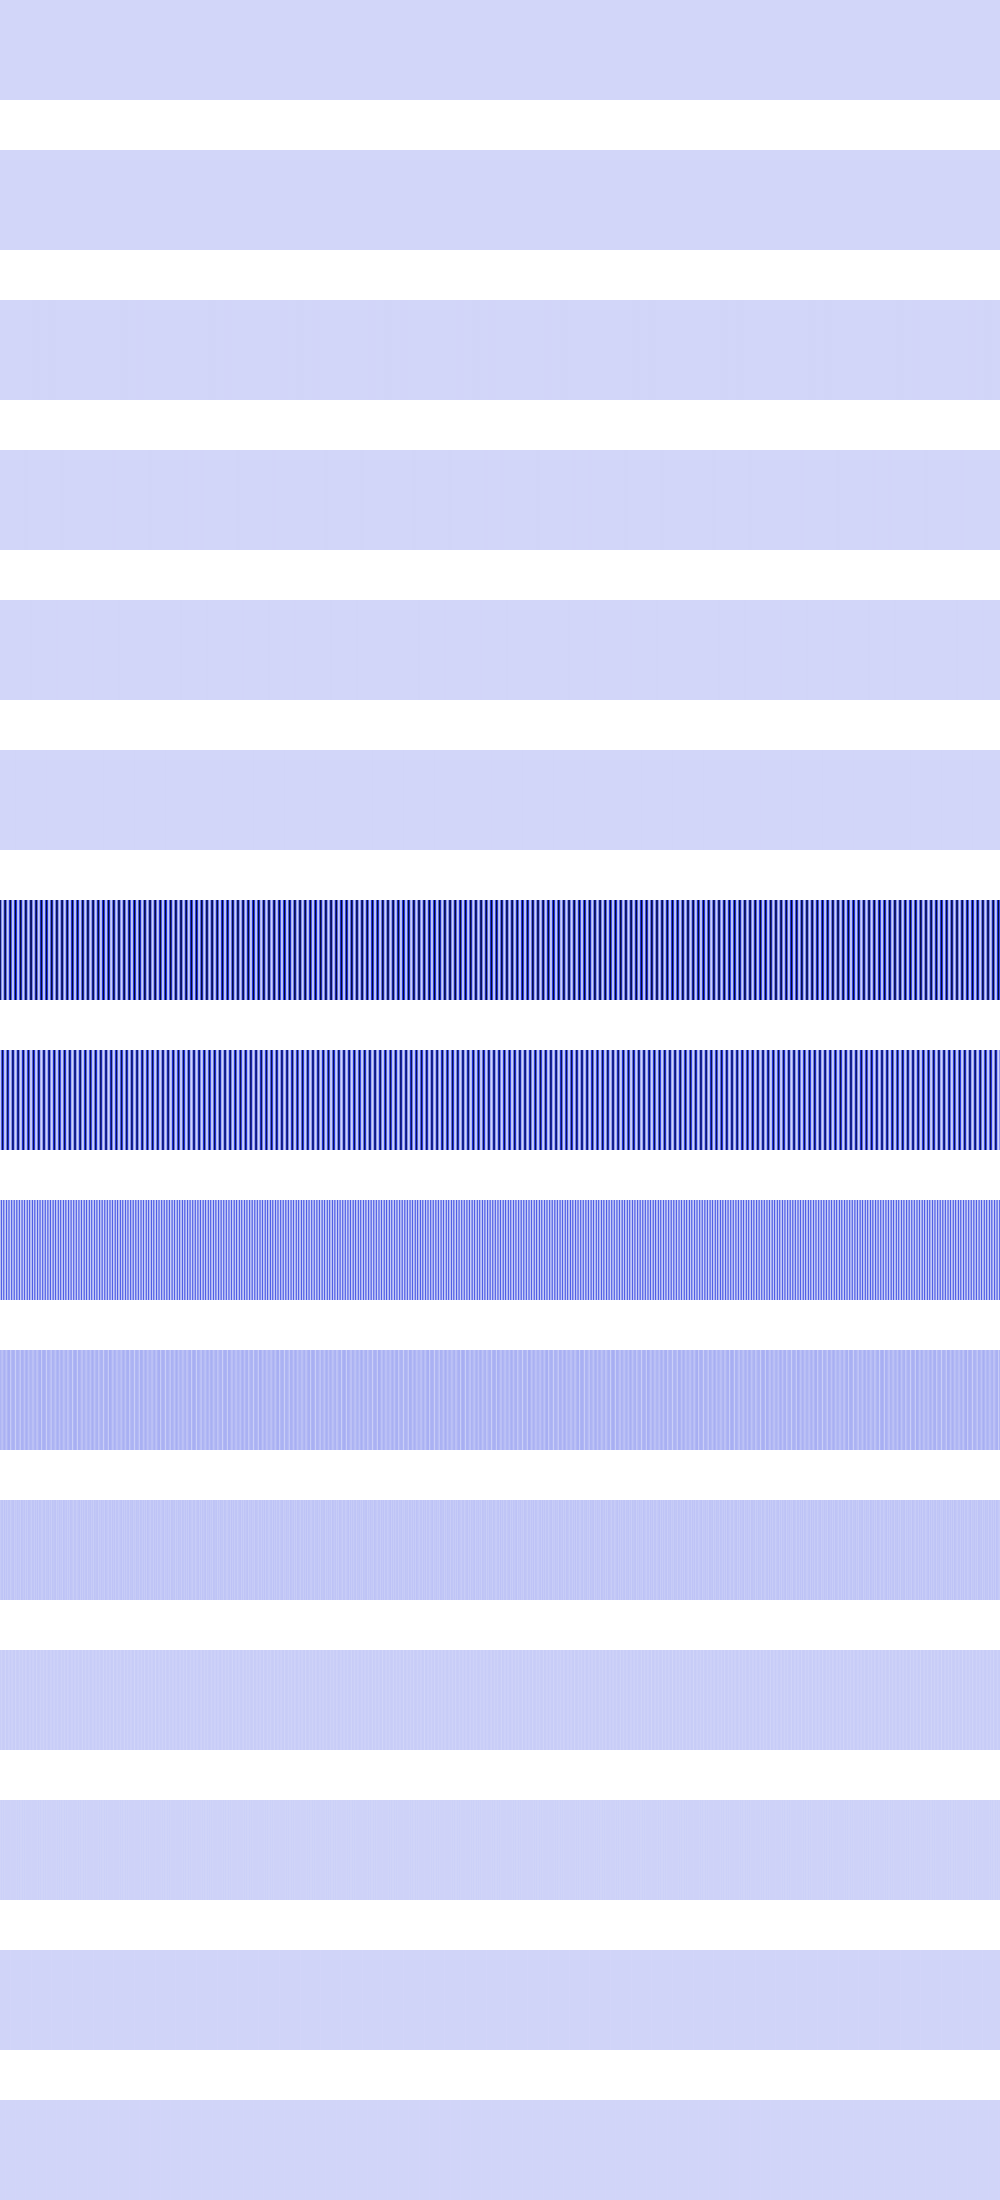

Values plotted in this chart, from the file beside it:
191841, 191841, 191841, 191841, 191841, 191841, 191841, 191841, 191841, 191841, 191841, 191841, 191841, 191841, 191841, 191841, 191841, 191841, 191841, 191841, 191841, 191841, 191841, 191841
0, 0, 0, 0, 0, 0, 0, 0, 0, 0, 0, 0, 0, 0, 0, 0, 10000, 10000, 10000, 10000, 10000, 10000, 10000, 10000
1382960, 1382960, 1382960, 1382960, 1382960, 1382960, 1382960, 1382960, 602176, 602176, 602176, 602176, 602176, 602176, 602176, 602176, 1893376, 1893376, 1893376, 1893376, 1893376, 1893376, 1893376, 1893376
0, 0, 0, 0, 952576, 952576, 952576, 952576, 1893376, 1893376, 1893376, 1893376, 160000, 160000, 160000, 160000, 0, 0, 0, 0, 331776, 331776, 331776, 331776
0, 0, 0, 0, 1893376, 1893376, 0, 0, 0, 0, 331776, 331776, 0, 0, 640000, 640000, 0, 0, 0, 0, 1327104, 1327104, 0, 0
0, 0, 0, 0, 0, 331776, 0, 0, 0, 0, 1327104, 0, 0, 0, 0, 2560000, 0, 0, 0, 0, 1048576, 0, 0, 0
782569920, 220282880, 12402688, 158941184, 659890624, 878051328, 292239296, 23019520, 108216320, 547825280, 938217664, 374809728, 44253184, 68108288, 446377088, 963514880, 467999808, 76103680, 38617088, 355546240, 931730752, 571807616, 118571008, 19742720
38764544, 348880896, 870809600, 438534144, 67076096, 19742720, 269844480, 822706176, 538804224, 106004480, 8683520, 201424896, 743276544, 649691136, 155549696, 5586944, 143622144, 624132096, 771194880, 215711744, 10452992, 96436224, 515604480, 836206592
77529088, 345440256, 30343168, 298254336, 134152192, 39485440, 346750976, 51576832, 221970432, 212008960, 17367040, 327352320, 94044160, 141754368, 294322176, 11173888, 287244288, 157745152, 82771968, 339148800, 20905984, 192872448, 242679808, 45023232
96337920, 70123520, 60686336, 93192192, 108920832, 78970880, 55967744, 94765056, 116785152, 113639424, 34734080, 84279296, 104202240, 107347968, 93716480, 22347776, 96337920, 105775104, 98435072, 74317824, 41811968, 108920832, 107872256, 90046464
33292288, 47972352, 54263808, 27000832, 58458112, 32112640, 53215232, 30146560, 49020928, 51118080, 27525120, 42729472, 49020928, 55312384, 28049408, 44695552, 33292288, 52166656, 37486592, 47972352, 24903680, 58458112, 47972352, 37486592
24641536, 12058624, 24641536, 28835840, 24641536, 5505024, 30932992, 26738688, 14155776, 18350080, 29884416, 18350080, 14155776, 26738688, 30932992, 5505024, 24641536, 28835840, 24641536, 12058624, 24641536, 24641536, 12058624, 24641536
7340032, 15728640, 7340032, 15728640, 7340032, 11010048, 11534336, 11534336, 11534336, 11534336, 9437184, 11534336, 11534336, 11534336, 11534336, 11010048, 7340032, 15728640, 7340032, 15728640, 7340032, 7340032, 15728640, 7340032
6291456, 6291456, 6291456, 6291456, 6291456, 5242880, 6291456, 6291456, 6291456, 6291456, 2097152, 6291456, 6291456, 6291456, 6291456, 5242880, 6291456, 6291456, 6291456, 6291456, 6291456, 6291456, 6291456, 6291456
4194304, 4194304, 4194304, 4194304, 4194304, 2097152, 4194304, 4194304, 4194304, 4194304, 4194304, 4194304, 4194304, 4194304, 4194304, 2097152, 4194304, 4194304, 4194304, 4194304, 4194304, 4194304, 4194304, 4194304
